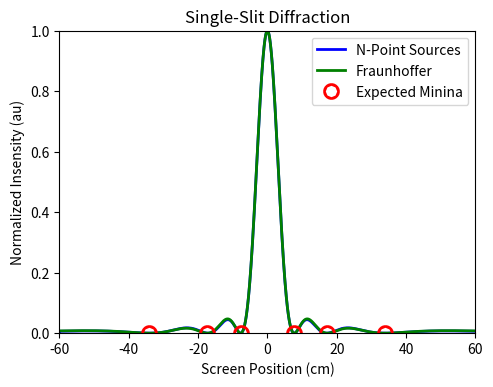

This chart was generated by the following Python code: (Note: this script raises an exception after producing the figure.)
"""
Created on Thu Jan 12 21:08:50 2017
#Will Streyer, UIN: 535574423
#Homework 1, problem: Diffraction
#Calculates the intensity of light diffracted by a single slit onto a
#screen. The wavelenth is fixed at 1 micron and the distance to the screen
#is 30 cm. Displays the diffraction pattern. You can change the slit width
#and the number of points sources used to approximate the pattern.
@author: wstreyer
"""
#%% Import modules
import matplotlib.pyplot as plt
import numpy  as np
from matplotlib.widgets import Slider, Button, RadioButtons

#%% Numerically calculate diffraction
# d = Distance to screen (m)
# a = Slit Width (m)
# l = Wavelength of light (m)
# N = Number of Point Sources
#y = %Partition of the screen width (m)
    # i.e y = np.linspace(-d, d, 100001)*2
    
def numDiffraction(d, a, l, N):
    #Partition screen width
    y = np.linspace(-d0, d0, 10001)*2       #m
    
    # Find angle between slit and 
    # each point on the screen
    theta = np.arctan(y/d)   #radians
    
    #Partition slit into N
    #point sources
    sources = np.linspace(-a/2, a/2, N)    #m 
    
    #Pre-allocate E-field array
    #This will hold the value of the
    #total field amplitude at each
    #point on the screen
    E = np.zeros(np.shape(y))
    dx = np.zeros(np.shape(sources))
    phase = np.zeros(np.shape(sources))
    
    #Determine the E-field at each point on the screen
    for ii in range(1, len(y), 1):
        
        #Find the path length difference
        #between the current point source and the first one
        dx = (sources[0]-sources)*np.sin(theta[ii])
        
        #Find the phase difference
        #d_phase = k*d_pathlength
        phase = 2*np.pi*dx/l
        
        #To add two waves with a phase difference:
        #Let E1 = E0cos(wt - kx) and E2 = E0cos(wt - kx +d_p),
        #then E1 + E2 = 2E0cos(d_p/2)cos(wt-kx)
        #Since we are going to normalize the intensity, we will just keep
        #track of the cos(d_p/2) contribution to field amplitude
        E[ii] = sum(np.cos(phase/2))
        
    #Find the intensity
    I = E**2
    
    #Find the max intensity
    I_max = max(I)
    
    #Normalize the Intensity
    I /= I_max
    return(y, I)

#%% Compute Fraunhoffer diffraction pattern
# The Fraunhoffer formula is the limit as
# the number of point sources goes to infinity
def Fraunhoffer(y, d, a, l):
    theta = np.arctan(y/d)
    beta = np.pi/l*a*np.sin(theta)
    I = np.sinc(beta/np.pi)**2
    return(I)

#%% Find the expected minima
# o is the number of +/- orders to calculate
def diffraction_minima(d, l, a, o):
    # Enumerate orders of minima.
    order = np.concatenate([np.arange(-o, 0, 1), np.arange(1, o+1, 1)])
    
    # Calculate the angle at which minima are expected
    theta = np.arcsin(order*l/a)
    
    # Convert that angle to a screen position
    y_n = d*np.tan(theta)
    
    #Remove imaginary minima
    y_n[np.where(np.abs(np.real(y_n))<1e-15)] = np.nan
    return(y_n)  
    
#%% Initial Values
#Distance to screen, const
d0 = .3                   #m

# Slit Width, const
a0 = 4e-6                 #m  

# Wavelength
l0 = 1e-6               #m

# Number of Point Sources
N0 = 100     

#%% Calculate and plot the diffraction pattern
fig, ax = plt.subplots()
plt.subplots_adjust(left=0.25, bottom=0.25)

y, I = numDiffraction(d0, a0, l0, N0)

#Plot the intensity vs. screen position in cm
h1, = plt.plot(y*100, I, 'b-', lw = 2.0)  
#plt.title('Intensity Pattern of ' + str(l*1e6) + ' um Light Diffracted by a ' +
#          str(a*1e6) + ' um slit' + '\n at a distance of ' + str(d*100) + 
#          ' cm, Approximated by ' + str(N) + ' point sources')
plt.title('Single-Slit Diffraction')
plt.xlabel('Screen Position (cm)')
plt.ylabel('Normalized Insensity (au)')
plt.axis([y[0]*100, y[-1]*100, 0, 1])

# Calculate and plot the Fraunhoffer pattern
F = Fraunhoffer(y, d0, a0, l0)
h2, = plt.plot(y*100, F, 'g-', lw = 2.0)

# Calculate and plot the minima
y_n = diffraction_minima(d0, l0, a0, 3)
h3, = plt.plot(y_n*100, np.zeros(len(y_n)), 'ro', mfc = 'none', mec ='r', mew = 10.0, ms = 2.0)
plt.legend(['N-Point Sources', 'Fraunhoffer', 'Expected Minina'])

axcolor = 'lightgoldenrodyellow'
axslitw = plt.axes([0.25, 0.1, 0.65, 0.03], axisbg=axcolor)
axwavl = plt.axes([0.25, 0.15, 0.65, 0.03], axisbg=axcolor)

sslitw = Slider(axslitw, 'Slit Width (um)', 0.1, 30.0, valinit=a0*1e6)
swavl = Slider(axwavl, 'Wavelength (um)', 0.1, 10.0, valinit=l0*1e6)

def update(val):
    a = sslitw.val
    l = swavl.val
    y, I = numDiffraction(d0, a, l, N0)
    F = Fraunhoffer(y, d0, a, l)
    y_n = diffraction_minima(d0, l, a, 6)
    h1.set_ydata(I)
    h2.set_ydata(F)
    h3.set_data(y_n*100, np.zeros(len(y_n)))
#    fig.sca(h)
#    plt.plot(y*100, I, 'b-', lw = 2.0)
#    plt.plot(y*100, F, 'g-', lw = 2.0)
#    plt.plot(y_n*100, np.zeros(len(y_n)), 'ro', mfc = 'none', mec ='r', mew = 10.0, ms = 2.0)
    fig.canvas.draw_idle()
sslitw.on_changed(update)
swavl.on_changed(update)
plt.show()
